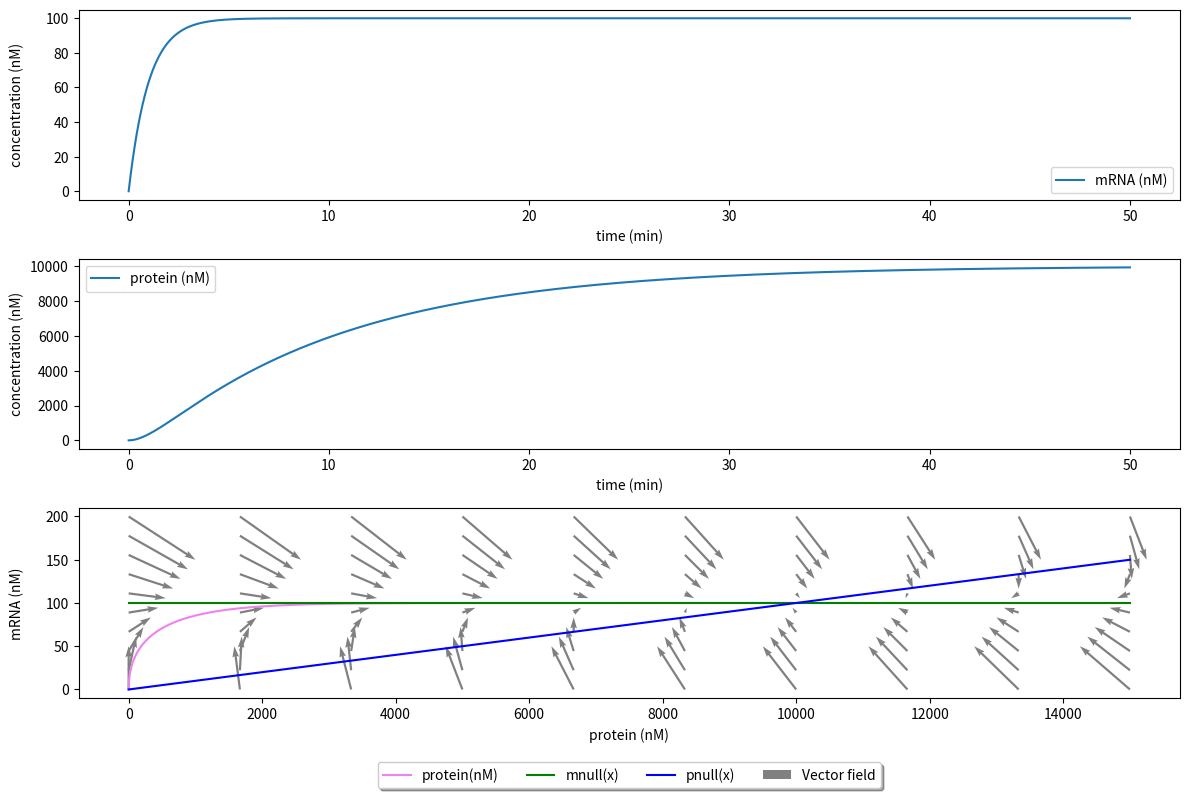
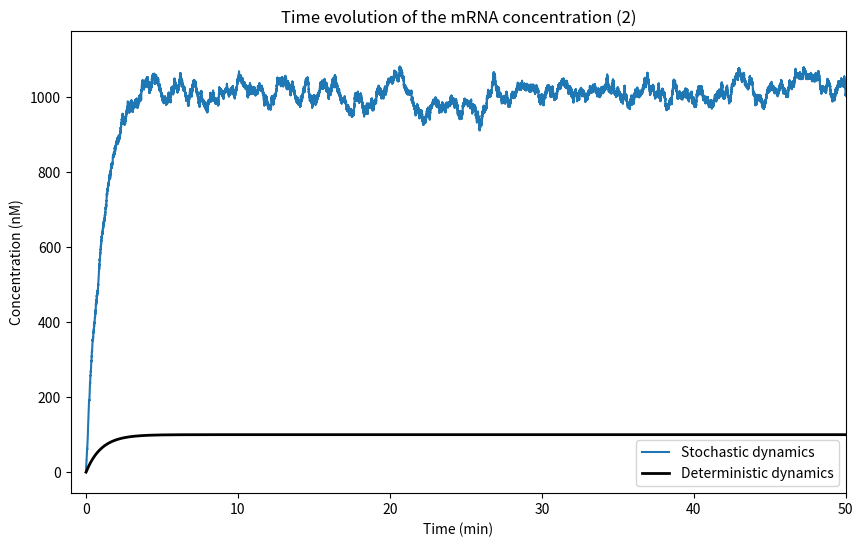
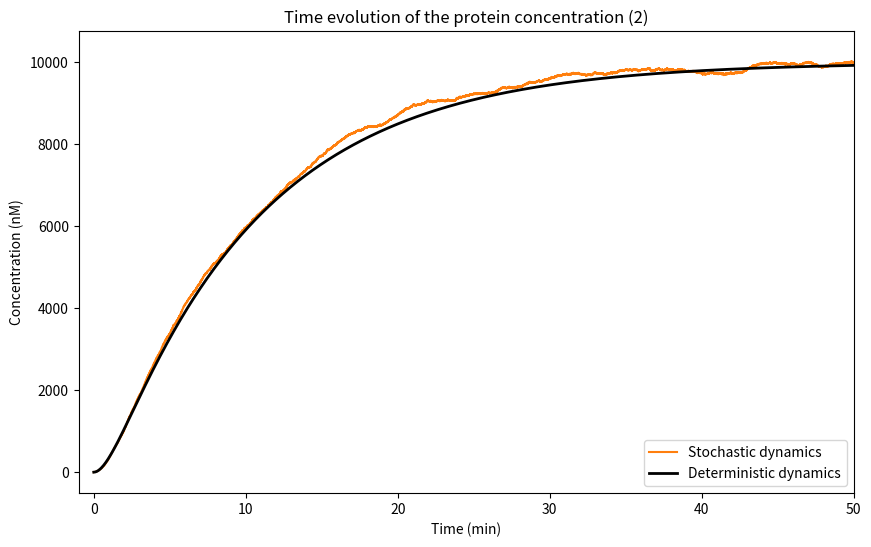
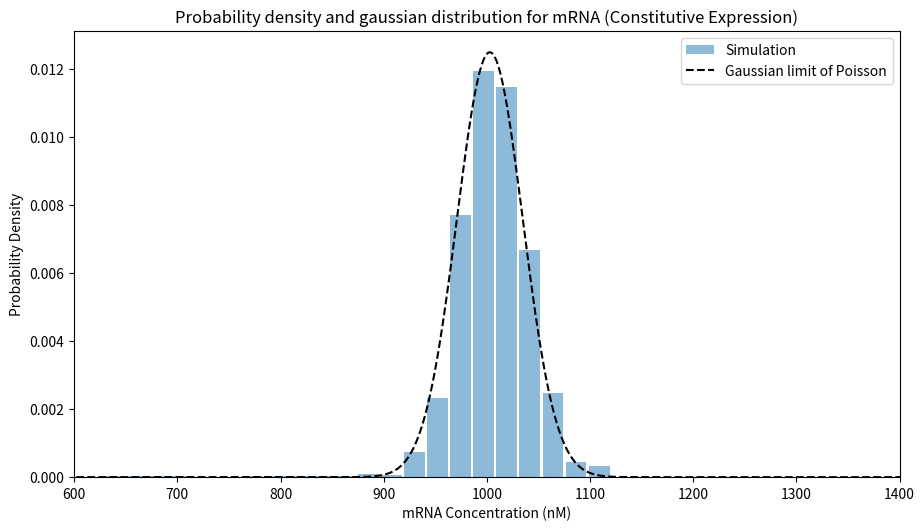
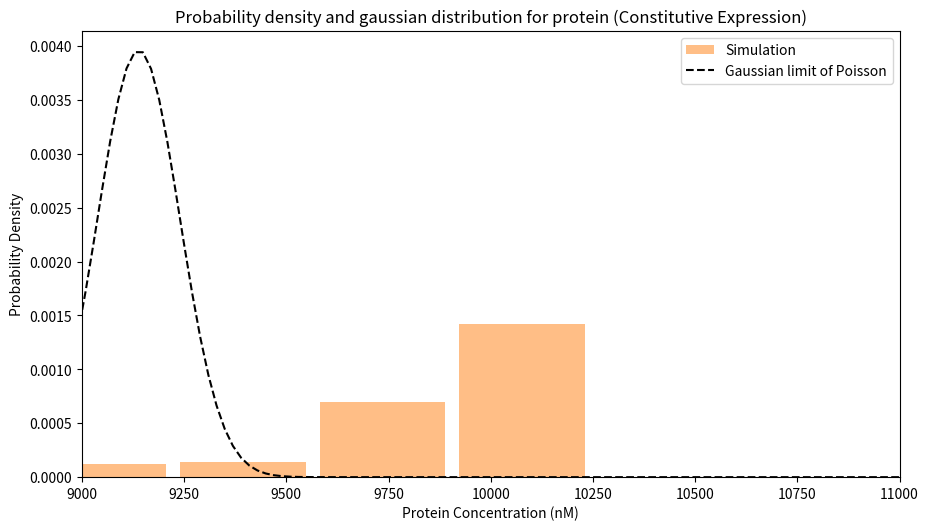

Python code for these plots, in order:
import numpy as np
import matplotlib.pyplot as plt
import pandas as pd
from scipy.integrate import odeint

#############################
# DETERMINISTIC DYNAMICS CODE
#############################

#Parameter values
fm=1.0
fp=1.0
nequ=2
alpham=100.0*fm
deltam=1.0*fm
alphap=10.0*fp
deltap=0.1*fp

#initial conditions
y0 = [] 
y0.append(0.0)
y0.append(0.0)

#Derivatives
def dy_dt(y,t):    
    dy = []
    dy.append(alpham-deltam*y[0])
    dy.append(alphap*y[0]-deltap*y[1])
   
    return dy   

#Integration of ODEs
t = np.linspace(start=0, stop=50,num=1000)
prot = np.linspace(start=0, stop=15000,num=1000)
sol = odeint(func=dy_dt, y0=y0, t=t)
sol = pd.DataFrame(sol, columns=["mRNA","protein"])

sol.index = t
#sol.index = sol.index/60

sol["mnull"] = alpham/deltam
sol["pnull"] = deltap*prot/alphap

#Plotting
fig, ax = plt.subplots(3,figsize=(12,8))
#sol.plot(subplots=True,layout=(3,1),figsize=(10,6),ax=ax, xlabel="Time (min)", ylabel = "Concentration (nM)")
ax[0].plot(sol.index,sol.mRNA, label="mRNA (nM)")
ax[0].set_xlabel("time (min)")
ax[0].set_ylabel("concentration (nM)")
ax[0].legend()

ax[1].plot(sol.index,sol.protein, label="protein (nM)")
ax[1].set_xlabel("time (min)")
ax[1].set_ylabel("concentration (nM)")
ax[1].legend()


box = ax[2].get_position()
ax[2].set_position([box.x0, box.y0 + box.height * 0.2, box.width, box.height * 0.8])

ax[2].plot(sol.protein,sol.mRNA, c="violet", label="protein(nM)")
ax[2].set_xlabel("protein (nM)")
ax[2].set_ylabel("mRNA (nM)")

ax[2].plot(prot,sol.mnull, c="green", label="mnull(x)")
ax[2].plot(prot,sol.pnull, c="blue", label="pnull(x)")

x,y = np.meshgrid(np.linspace(start=0, stop=15000,num=10),np.linspace(start=0, stop=200,num=10))

u = (alphap*y-deltap*x)*fp/fm
v = (alpham-deltam*y)*fp/fm

# vector: (alphap*y-deltap*x):(alpham-deltam*y)

ax[2].quiver(x,y,u,v,color='grey',  angles='xy', scale_units='xy', scale=2, width=0.002, label="Vector field")


ax[2].legend(loc='upper center', bbox_to_anchor=(0.5, -0.3), fancybox=True, shadow=True, ncol=5)

fig.subplots_adjust(top=0.8)
fig.align_ylabels()
plt.tight_layout()
plt.show()



##########################
# STOCHASTIC DYNAMICS CODE
##########################

# Set the parameters for the simulation
alpha_m = 1000  # nM/min
delta_m = 1    # min^-1
alpha_p = 1   # min^-1
delta_p = 0.1  # min^-1
volume = 1     # cubic micrometer
tmax = 100     # min
dt = 0.01      # min
#k = 1000 #negative feedback

# Initialize the simulation
t = 0
m = 0
p = 0
m_list = []
t_list = []
p_list = []

# Run the simulation
while t < tmax:
    # Calculate the feedback function
    #f = k**2 / (k**2 + p**2)
    #rm = 10100 * f
    
    # Calculate the reaction rates
    rm = alpha_m * volume
    rp = alpha_p * m
    dm = delta_m * m
    dp = delta_p * p
    
    # Calculate the total rate of all reactions
    rtotal = rm + rp + dm + dp
    
    # Choose the time until the next reaction event
    tau = np.random.exponential(1/rtotal)
    
    # Choose which reaction event occurs
    r = np.random.uniform(0, rtotal)
    if r < rm:
        m += 1
    elif r < rm + rp:
        p += 1
    elif r < rm + rp + dm and m > 0:
        m -= 1
    elif r < rm + rp + dm + dp and p > 0:
        p -= 1
    
    # Update the time and store the current concentrations
    t += tau
    m_list.append(m / volume)
    p_list.append(p / volume)
    t_list.append(t)
    
# Plot the time evolution of the mRNA concentration
fig, ax = plt.subplots(figsize=(10,6))
ax.plot(t_list, m_list,"C0",label="Stochastic dynamics")
ax.plot(sol.index,sol.mRNA,"k",label="Deterministic dynamics",linewidth=2)
plt.xlim([-1, 50])
ax.set_xlabel('Time (min)')
ax.set_ylabel('Concentration (nM)')
ax.set_title('Time evolution of the mRNA concentration (2)')
ax.legend(loc='lower right')
plt.show()

# Plot the time evolution of the protein concentration
fig, ax = plt.subplots(figsize=(10,6))
ax.plot(t_list, p_list,"C1",label="Stochastic dynamics")
ax.plot(sol.index,sol.protein,"k",label="Deterministic dynamics",linewidth=2)
plt.xlim([-1, 50])
ax.set_xlabel('Time (min)')
ax.set_ylabel('Concentration (nM)')
ax.set_title('Time evolution of the protein concentration (2)')
ax.legend(loc='lower right')
plt.show()

# HISTOGRAM PLOTS

# Calculate the mean and standard deviation of the mRNA concentration data
mean_m = np.mean(m_list)
mean_p = np.mean(p_list)
lan_m = np.mean(m)
lan_p = np.mean(p)
std_m = np.sqrt(lan_m)/volume
std_p = np.sqrt(lan_p)/volume
print("Mean concentration of mRNA: ",mean_m,"nM, with a standard deviation of: ",std_m)
print("Mean concentration of protein: ",mean_p,"nM, with a standard deviation of: ",std_p)

# Define the Gaussian distribution
x_m = np.linspace(0, 2000, 1000)
gaussian_m = 1 / (std_m * np.sqrt(2 * np.pi)) * np.exp(-((x_m - mean_m)**2) / (2 * std_m**2))

x_p = np.linspace(0, 20000, 1000)
gaussian_p = 1 / (std_p * np.sqrt(2 * np.pi)) * np.exp(-((x_p - mean_p)**2) / (2 * std_p**2))

# Plot the histogram of the mRNA concentration data
fig, ax = plt.subplots(figsize=(9,5))
ax.hist(m_list, density=True, bins=50, rwidth=0.9, alpha=0.5, color="C0", label='Simulation')
fig.tight_layout()
# Plot the Gaussian distribution
ax.plot(x_m, gaussian_m, 'k--', label='Gaussian limit of Poisson')

plt.xlim([600, 1400])
ax.set_xlabel('mRNA Concentration (nM)')
ax.set_ylabel('Probability Density')
ax.set_title('Probability density and gaussian distribution for mRNA (Constitutive Expression)')
ax.legend()
plt.show()

# Plot the histogram of the mRNA concentration data
fig, ax = plt.subplots(figsize=(9,5))
ax.hist(p_list, density=True, bins=30, rwidth=0.9, alpha=0.5, color="C1", label='Simulation')
fig.tight_layout()
# Plot the Gaussian distribution
ax.plot(x_p, gaussian_p, 'k--', label='Gaussian limit of Poisson')

plt.xlim([9000, 11000])
ax.set_xlabel('Protein Concentration (nM)')
ax.set_ylabel('Probability Density')
ax.set_title('Probability density and gaussian distribution for protein (Constitutive Expression)')
ax.legend()
plt.show()